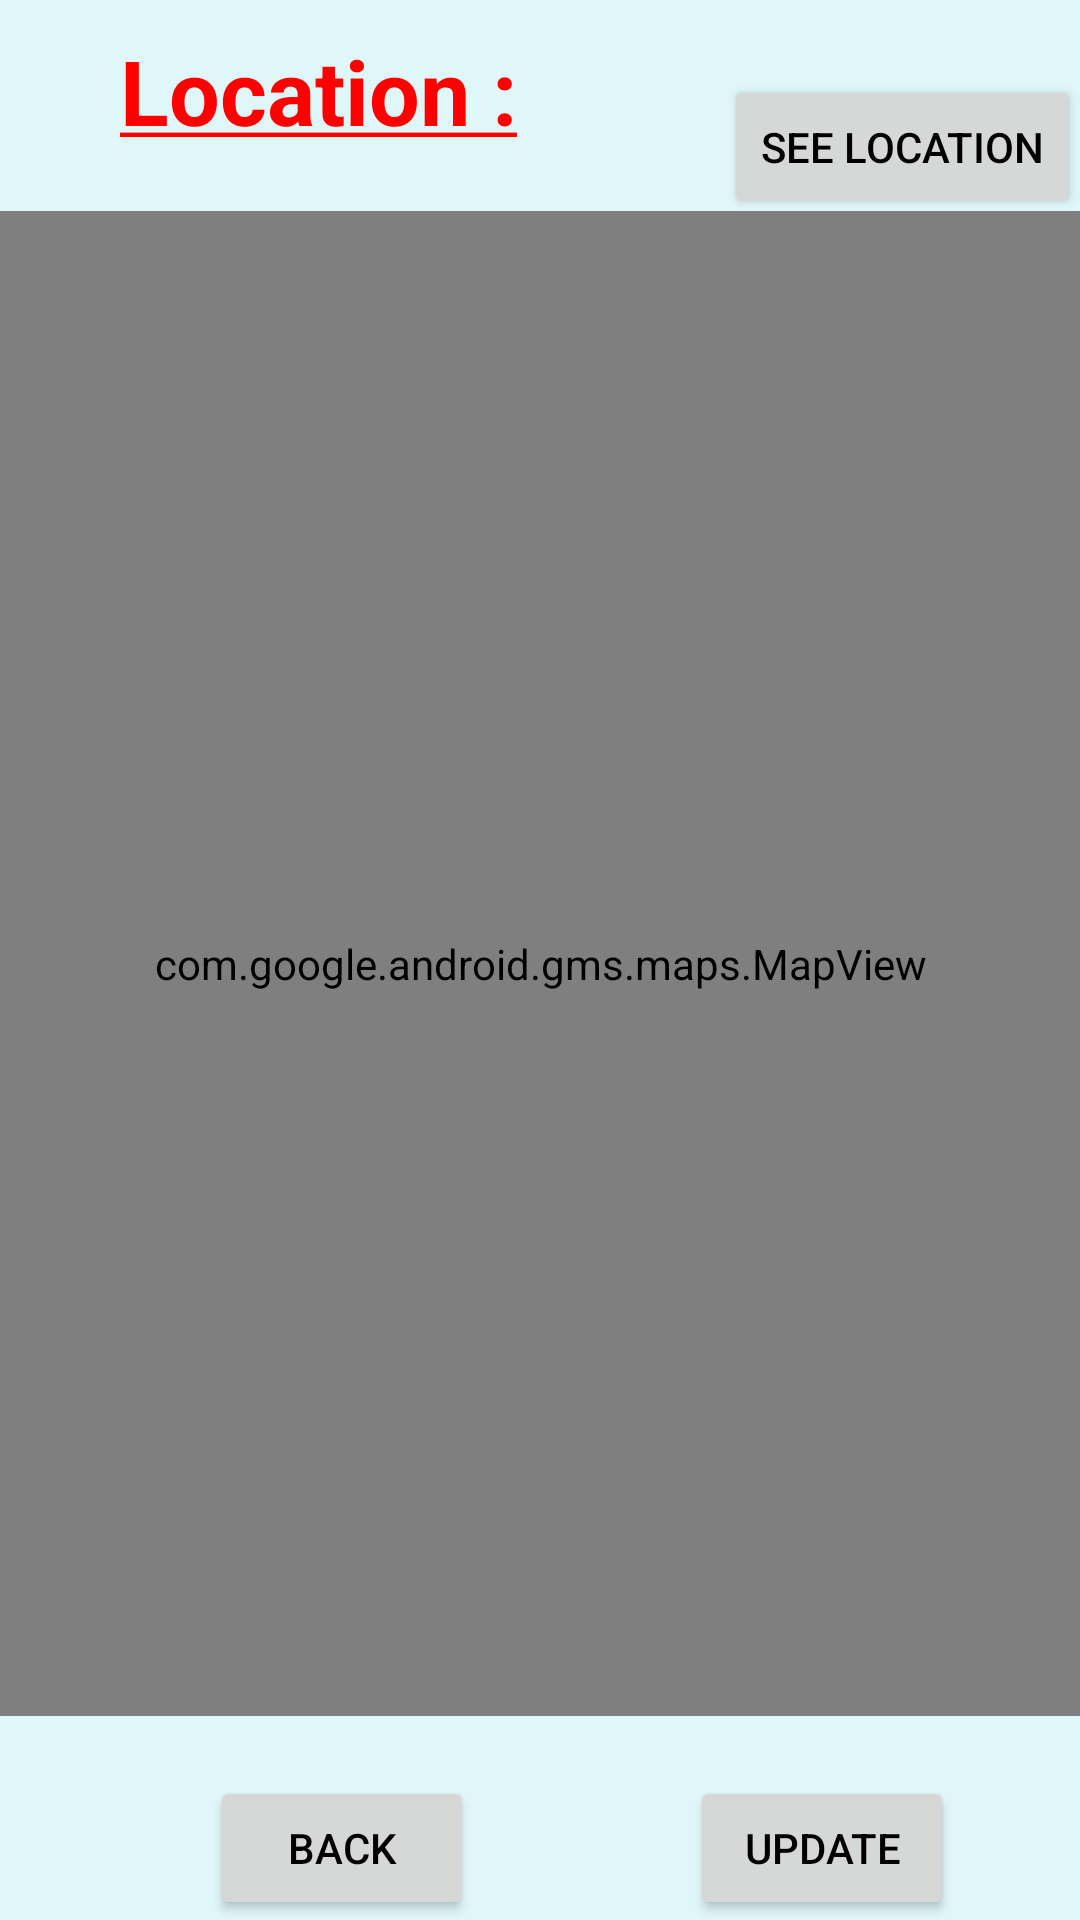

Write the Android layout XML for this screen, with the resource values it uses.
<!-- AndroidManifest.xml: application theme AppTheme -->
<!-- res/layout/fragment_location.xml -->
<?xml version="1.0" encoding="utf-8"?>
<FrameLayout xmlns:android="http://schemas.android.com/apk/res/android"
    xmlns:tools="http://schemas.android.com/tools"
    android:layout_width="match_parent"
    android:layout_height="match_parent"
    tools:context=".LocationFragment">


    <RelativeLayout
        android:layout_width="match_parent"
        android:layout_height="match_parent">

        <TextView
            android:id="@+id/tileLocation"
            android:layout_width="wrap_content"
            android:layout_height="wrap_content"
            android:text="@string/locationTitle"
            android:textSize="30sp"
            android:textColor="#FF0000"
            android:textStyle="bold"
            android:layout_alignParentTop="true"
            android:layout_alignParentStart="true"
            android:layout_marginStart="40dp"
            android:layout_marginTop="10dp"/>

        <com.google.android.gms.maps.MapView
        android:id="@+id/mapLocation"
        android:layout_width="match_parent"
        android:layout_height="match_parent"
        android:layout_below="@id/tileLocation"
        android:layout_above="@+id/updateBtn"
        android:layout_marginTop="20dp"
        android:layout_marginBottom="20dp"/>

        <Button
            android:id="@+id/seeLocation"
            android:layout_width="wrap_content"
            android:layout_height="wrap_content"
            android:text="@string/seeLocation"
            android:layout_alignParentEnd="true"
            android:layout_marginTop="25dp"/>

        <Button
        android:id="@+id/backBtn"
        android:layout_width="wrap_content"
        android:layout_height="wrap_content"
        android:text="@string/back"
        android:layout_alignParentBottom="true"
            android:layout_alignParentStart="true"
        android:layout_marginStart="70dp"
        android:visibility="visible"/>

        <Button
            android:id="@+id/updateBtn"
            android:layout_width="wrap_content"
            android:layout_height="wrap_content"
            android:text="@string/update_answer"
            android:layout_alignParentBottom="true"
            android:layout_marginStart="230dp"/>

    </RelativeLayout>

</FrameLayout>
<!-- resources referenced by this layout -->
<resources>
  <string name="back">Back</string>
  <string name="locationTitle"><u>Location :</u></string>
  <string name="seeLocation">See Location</string>
  <string name="update_answer">Update</string>
  <style name="AppTheme" parent="Theme.AppCompat.Light.NoActionBar">
          
          <item name="android:textColor">#000000</item>
          <item name="android:windowBackground">@color/background</item>
          <item name="colorPrimary">@color/toolBarColor</item>
          <item name="colorPrimaryDark">@color/toolBarColor</item>
          <item name="colorAccent">@color/colorAccent</item>
      </style>
  <color name="background">#e0F7fa</color>
  <color name="toolBarColor">#FF0000</color>
  <color name="colorAccent">#D81B60</color>
</resources>
